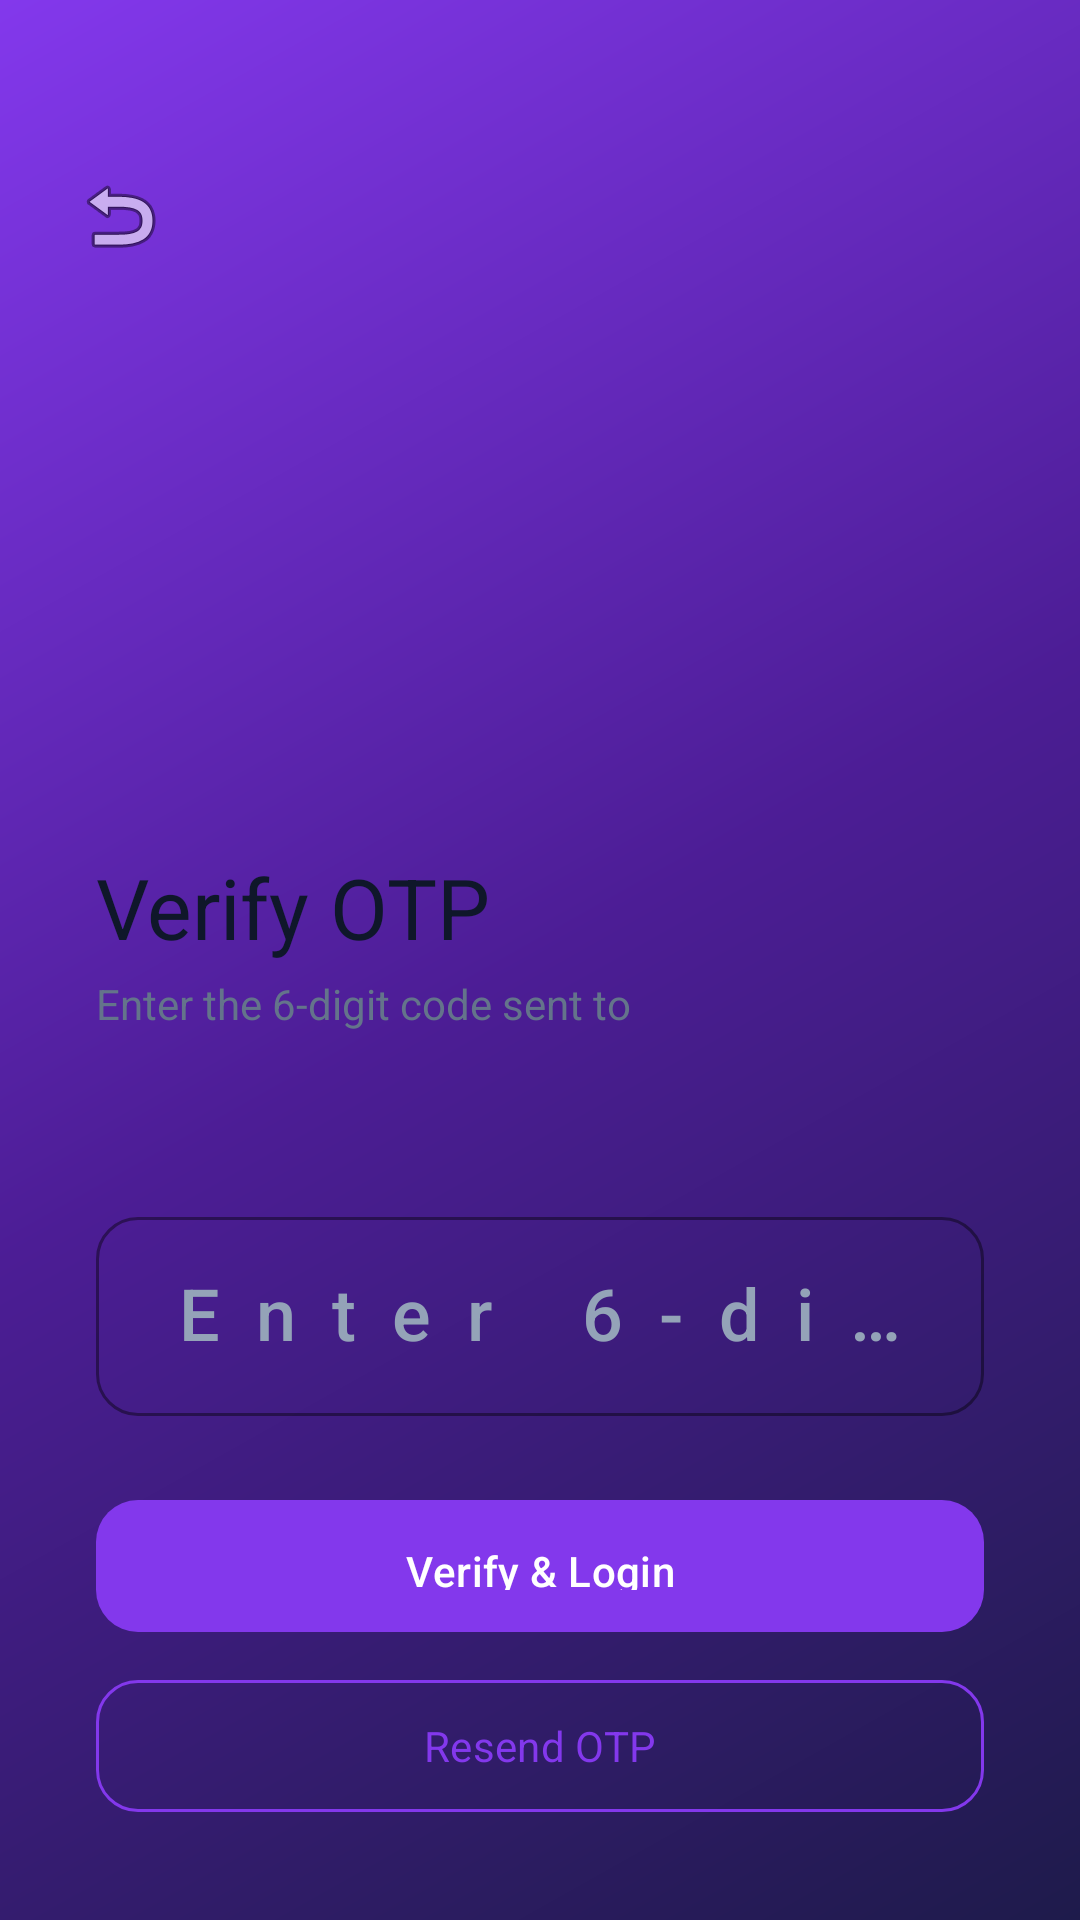

Reconstruct the res/layout file that produces this screen, plus the resources it refers to.
<!-- AndroidManifest.xml: application theme Theme.PGManager -->
<!-- res/layout/activity_otp_verify.xml -->
<?xml version="1.0" encoding="utf-8"?>
<RelativeLayout xmlns:android="http://schemas.android.com/apk/res/android"
    android:layout_width="match_parent"
    android:layout_height="match_parent"
    android:background="@drawable/gradient_bg">

    
    <ImageButton
        android:id="@+id/btnBack"
        android:layout_width="48dp"
        android:layout_height="48dp"
        android:layout_marginStart="@dimen/spacing_md"
        android:layout_marginTop="@dimen/spacing_xxl"
        android:background="?attr/selectableItemBackgroundBorderless"
        android:src="@android:drawable/ic_menu_revert"
        android:contentDescription="Back"
        android:padding="12dp" />

    
    <ScrollView
        android:layout_width="match_parent"
        android:layout_height="wrap_content"
        android:layout_alignParentBottom="true">

        <LinearLayout
            android:layout_width="match_parent"
            android:layout_height="wrap_content"
            android:background="@drawable/bg_bottom_sheet"
            android:orientation="vertical"
            android:padding="@dimen/spacing_xl">

            <TextView
                android:layout_width="wrap_content"
                android:layout_height="wrap_content"
                android:text="@string/otp_title"
                android:textColor="@color/text_primary"
                android:textSize="@dimen/text_headline"
                android:fontFamily="sans-serif-bold" />

            <TextView
                android:id="@+id/tvOtpSubtitle"
                android:layout_width="wrap_content"
                android:layout_height="wrap_content"
                android:layout_marginTop="@dimen/spacing_xs"
                android:text="@string/otp_subtitle"
                android:textColor="@color/text_secondary"
                android:textSize="@dimen/text_body" />

            <TextView
                android:id="@+id/tvPhoneDisplay"
                android:layout_width="wrap_content"
                android:layout_height="wrap_content"
                android:textColor="@color/primary"
                android:textSize="18sp"
                android:fontFamily="sans-serif-medium" />

            
            <com.google.android.material.textfield.TextInputLayout
                android:id="@+id/tilOtp"
                style="@style/Widget.PGManager.TextInput"
                android:layout_width="match_parent"
                android:layout_height="wrap_content"
                android:layout_marginTop="@dimen/spacing_xl"
                android:hint="Enter 6-digit OTP">

                <com.google.android.material.textfield.TextInputEditText
                    android:id="@+id/etOtp"
                    android:layout_width="match_parent"
                    android:layout_height="wrap_content"
                    android:inputType="number"
                    android:maxLength="6"
                    android:textSize="24sp"
                    android:letterSpacing="0.5"
                    android:gravity="center"
                    android:fontFamily="sans-serif-medium" />
            </com.google.android.material.textfield.TextInputLayout>

            
            <com.google.android.material.button.MaterialButton
                android:id="@+id/btnVerify"
                style="@style/Widget.PGManager.Button.Primary"
                android:layout_width="match_parent"
                android:layout_height="@dimen/btn_height"
                android:layout_marginTop="@dimen/spacing_lg"
                android:text="@string/btn_verify" />

            
            <com.google.android.material.button.MaterialButton
                android:id="@+id/btnResend"
                style="@style/Widget.PGManager.Button.Outline"
                android:layout_width="match_parent"
                android:layout_height="@dimen/btn_height"
                android:layout_marginTop="@dimen/spacing_sm"
                android:text="@string/btn_resend_otp"
                android:enabled="false" />

            
            <ProgressBar
                android:id="@+id/progressBar"
                android:layout_width="wrap_content"
                android:layout_height="wrap_content"
                android:layout_gravity="center"
                android:layout_marginTop="@dimen/spacing_md"
                android:indeterminateTint="@color/primary"
                android:visibility="gone" />

        </LinearLayout>
    </ScrollView>

</RelativeLayout>
<!-- resources referenced by this layout -->
<resources>
  <color name="primary">#8338EC</color>
  <color name="text_primary">#0F172A</color>
  <color name="text_secondary">#64748B</color>
  <dimen name="btn_height">52dp</dimen>
  <dimen name="spacing_lg">24dp</dimen>
  <dimen name="spacing_md">16dp</dimen>
  <dimen name="spacing_sm">8dp</dimen>
  <dimen name="spacing_xl">32dp</dimen>
  <dimen name="spacing_xs">4dp</dimen>
  <dimen name="spacing_xxl">48dp</dimen>
  <dimen name="text_body">14sp</dimen>
  <dimen name="text_headline">28sp</dimen>
  <!-- drawable gradient_bg (drawable) -->
  <?xml version="1.0" encoding="utf-8"?>
  <shape xmlns:android="http://schemas.android.com/apk/res/android">
      <gradient android:type="linear" android:angle="135"
          android:startColor="#1E1B4B"
          android:centerColor="#4C1D95"
          android:endColor="#8338EC" />
  </shape>
  <string name="btn_resend_otp">Resend OTP</string>
  <string name="btn_verify">Verify &amp; Login</string>
  <string name="otp_subtitle">Enter the 6-digit code sent to</string>
  <string name="otp_title">Verify OTP</string>
  <style name="Widget.PGManager.Button.Outline" parent="Widget.Material3.Button.OutlinedButton">
          <item name="strokeColor">@color/primary</item>
          <item name="cornerRadius">14dp</item>
          <item name="android:textColor">@color/primary</item>
          <item name="android:textAllCaps">false</item>
      </style>
  <style name="Widget.PGManager.Button.Primary" parent="Widget.Material3.Button">
          <item name="backgroundTint">@color/primary</item>
          <item name="android:textColor">@color/white</item>
          <item name="cornerRadius">14dp</item>
          <item name="android:paddingTop">14dp</item>
          <item name="android:paddingBottom">14dp</item>
          <item name="android:textSize">14sp</item>
          <item name="android:textAllCaps">false</item>
          <item name="android:letterSpacing">0.01</item>
          <item name="android:fontFamily">sans-serif-medium</item>
      </style>
  <style name="Widget.PGManager.TextInput" parent="Widget.Material3.TextInputLayout.OutlinedBox">
          <item name="boxCornerRadiusTopStart">14dp</item>
          <item name="boxCornerRadiusTopEnd">14dp</item>
          <item name="boxCornerRadiusBottomStart">14dp</item>
          <item name="boxCornerRadiusBottomEnd">14dp</item>
          <item name="boxStrokeColor">@color/primary</item>
          <item name="hintTextColor">@color/primary</item>
          <item name="android:textColorHint">@color/text_hint</item>
      </style>
  <style name="Theme.PGManager" parent="Theme.Material3.Light.NoActionBar">
          <item name="colorPrimary">@color/primary</item>
          <item name="colorPrimaryDark">@color/primary_dark</item>
          <item name="colorSecondary">@color/accent</item>
          <item name="colorOnPrimary">@color/white</item>
          <item name="colorOnSecondary">@color/white</item>
          <item name="android:colorBackground">@color/background</item>
          <item name="colorSurface">@color/surface</item>
          <item name="colorOnSurface">@color/text_primary</item>
          <item name="android:statusBarColor">@color/primary_dark</item>
          <item name="android:navigationBarColor">@color/surface</item>
          <item name="android:windowLightStatusBar" tools:targetApi="23">false</item>
          <item name="android:fontFamily">sans-serif</item>
      </style>
  <color name="white">#FFFFFF</color>
  <color name="text_hint">#94A3B8</color>
  <color name="primary_dark">#5B21B6</color>
  <color name="accent">#06D6A0</color>
  <color name="background">#F8FAFC</color>
  <color name="surface">#FFFFFF</color>
</resources>
